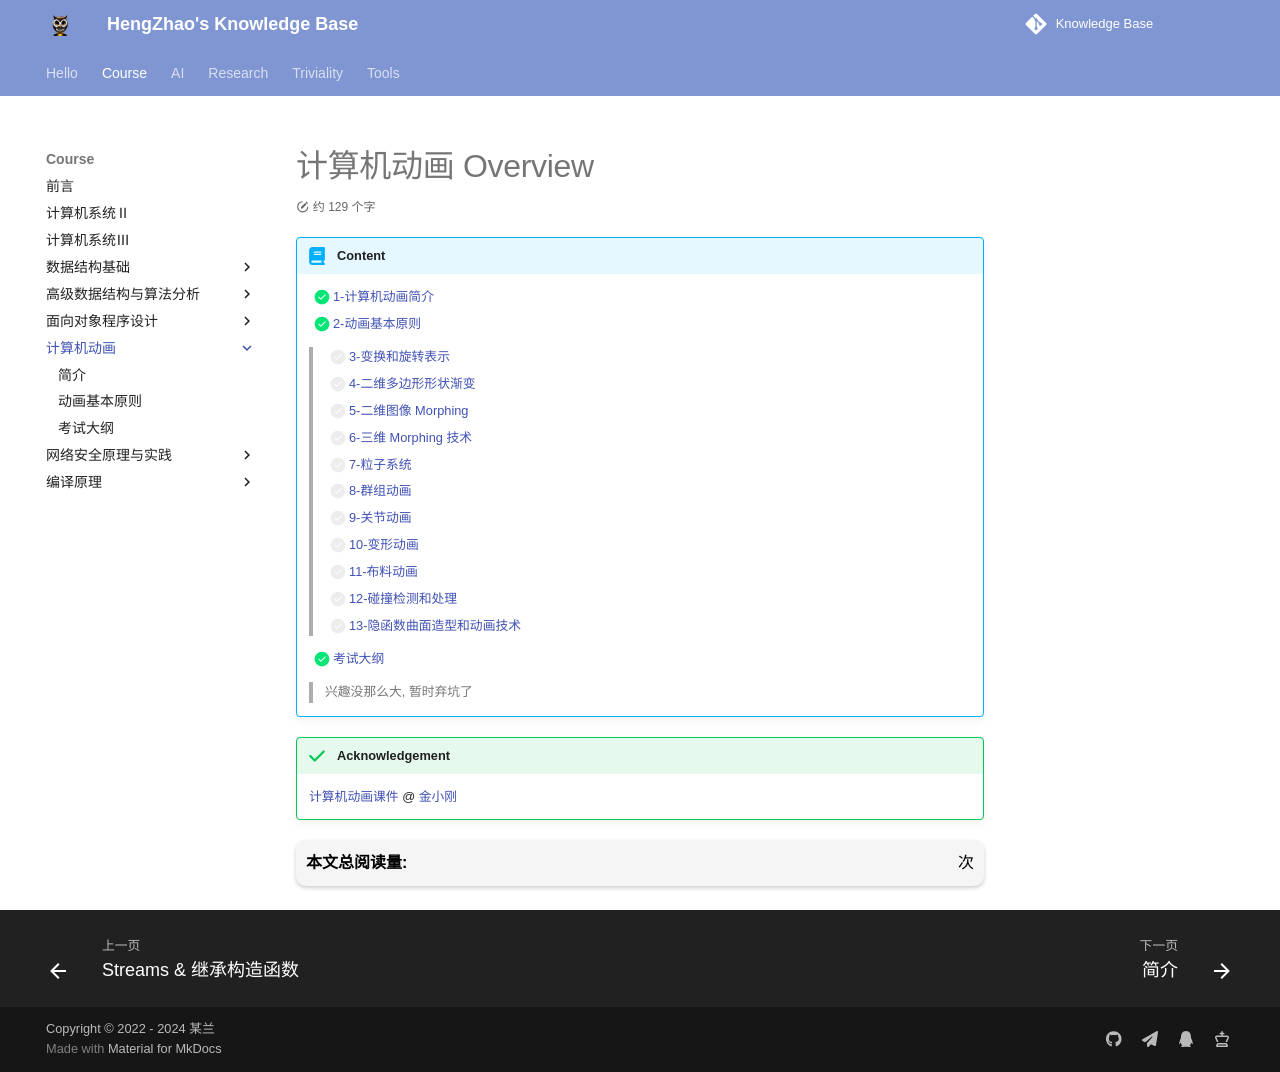

repository: EnlZhao/Notebook · page: Course/Computer-Animation/index.html · generator: mkdocs

# 计算机动画 Overview

!!! abstract "Content"
    - [x] [1-计算机动画简介](1-计算机动画简介.md)
    - [x] [2-动画基本原则](2-动画基本原则.md)
    
    > - [ ] [3-变换和旋转表示]()
    > - [ ] [4-二维多边形形状渐变]()
    > - [ ] [5-二维图像 Morphing]()
    > - [ ] [6-三维 Morphing 技术]()
    > - [ ] [7-粒子系统]()
    > - [ ] [8-群组动画]()
    > - [ ] [9-关节动画]()
    > - [ ] [10-变形动画]()
    > - [ ] [11-布料动画]()
    > - [ ] [12-碰撞检测和处理]()
    > - [ ] [13-隐函数曲面造型和动画技术]()
    
    - [x] [考试大纲](FinalExam.md)

    > 兴趣没那么大, 暂时弃坑了

!!! success "Acknowledgement"
    [计算机动画课件](http://www.cad.zju.edu.cn/home/jin/3danimationcourse/3danimation.htm) @ [金小刚](https://person.zju.edu.cn/0095192)
